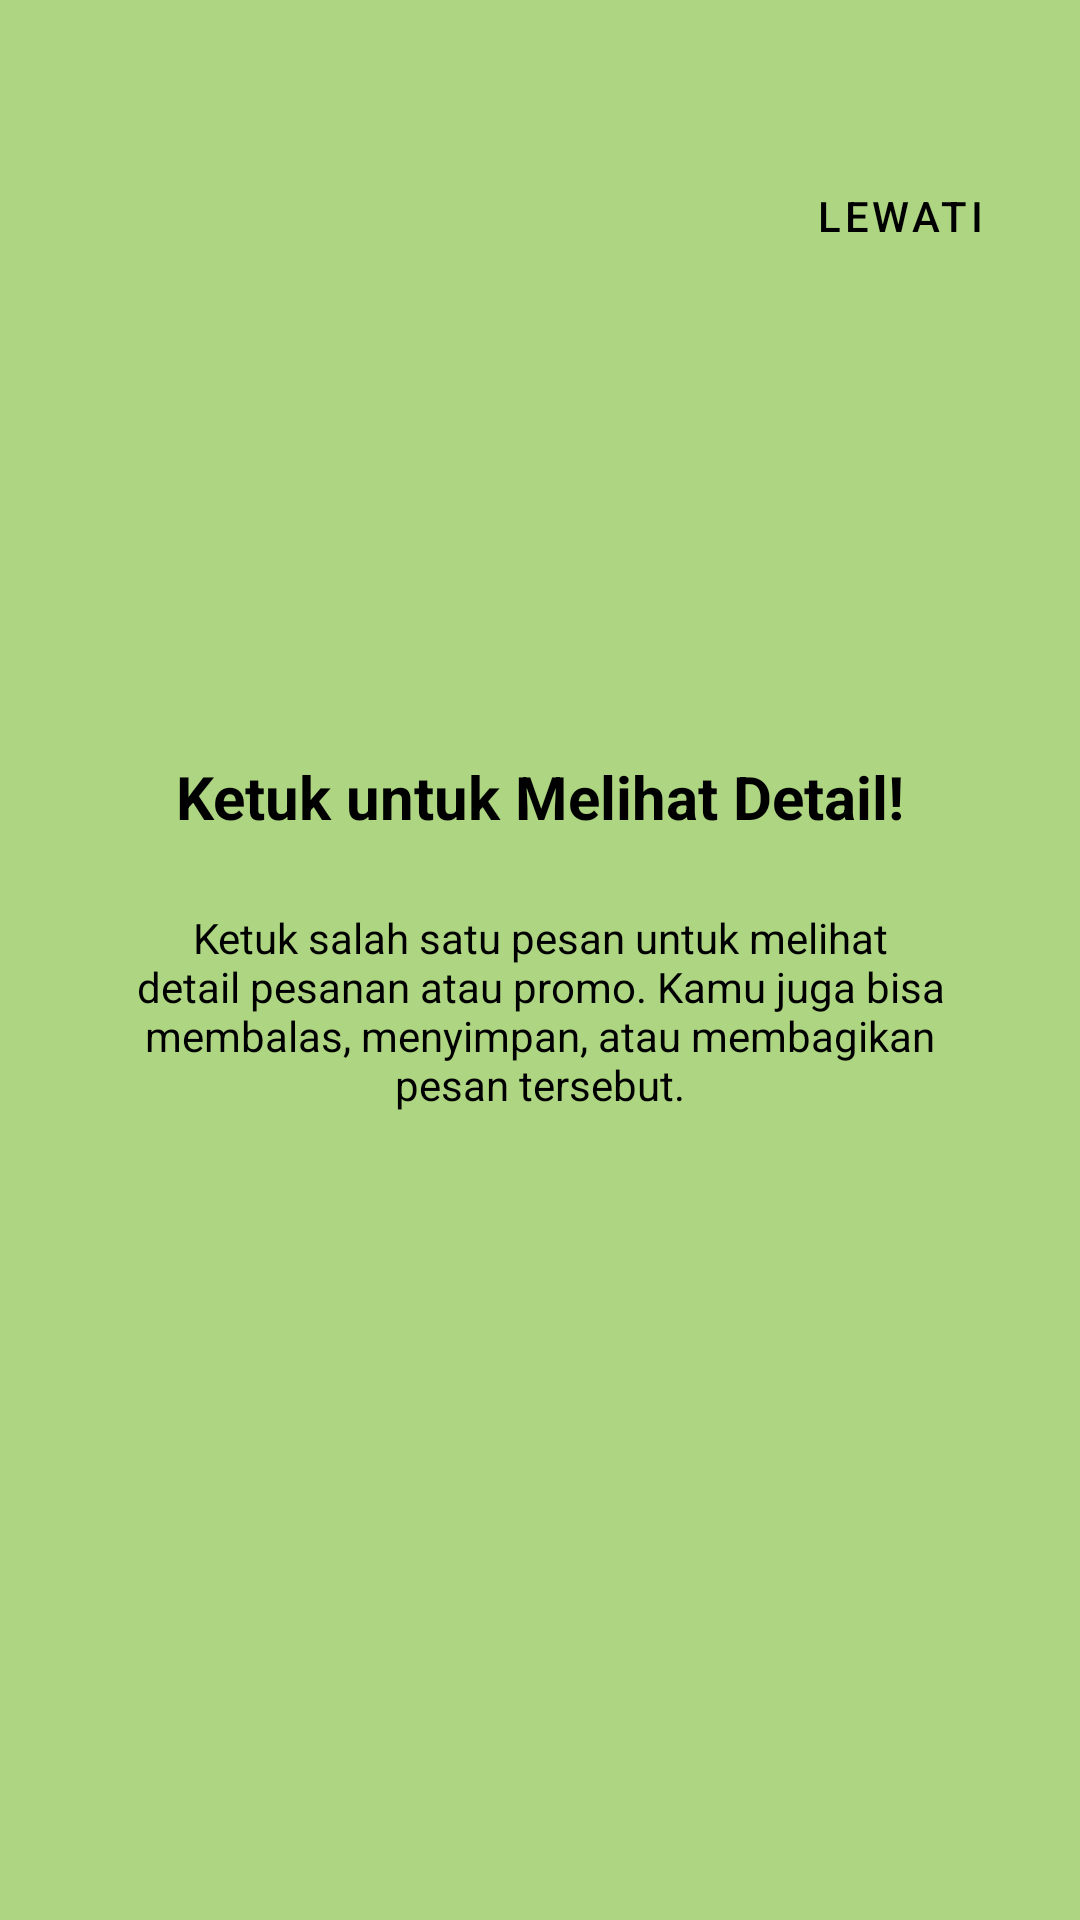

This screen was rendered from an Android layout file. Write that file and the resources it references.
<!-- AndroidManifest.xml: application theme Theme.Zakaria_3TIA -->
<!-- res/layout/fragment_tutorial2.xml -->
<?xml version="1.0" encoding="utf-8"?>
<androidx.constraintlayout.widget.ConstraintLayout xmlns:android="http://schemas.android.com/apk/res/android"
    xmlns:app="http://schemas.android.com/apk/res-auto"
    xmlns:tools="http://schemas.android.com/tools"
    android:layout_width="match_parent"
    android:layout_height="match_parent"
    android:background="@color/tutorial_green"
    tools:context=".Message.tutorial.Tutorial2Fragment">

    <com.google.android.material.button.MaterialButton
        android:id="@+id/btnLewati"
        style="@style/Widget.MaterialComponents.Button.TextButton"
        android:layout_width="wrap_content"
        android:layout_height="wrap_content"
        android:layout_marginTop="48dp"
        android:layout_marginEnd="16dp"
        android:text="Lewati"
        android:textColor="@color/black"
        app:layout_constraintEnd_toEndOf="parent"
        app:layout_constraintTop_toTopOf="parent" />

    <ImageView
        android:id="@+id/imgLogo"
        android:layout_width="100dp"
        android:layout_height="100dp"
        android:layout_marginTop="120dp"
        android:contentDescription="Logo kopi"
        android:src="@drawable/ic_coffee"
        app:layout_constraintEnd_toEndOf="parent"
        app:layout_constraintStart_toStartOf="parent"
        app:layout_constraintTop_toTopOf="parent" />

    <TextView
        android:id="@+id/tvTitle"
        android:layout_width="0dp"
        android:layout_height="wrap_content"
        android:layout_marginTop="32dp"
        android:gravity="center"
        android:text="Ketuk untuk Melihat Detail!"
        android:textColor="@color/black"
        android:textSize="20sp"
        android:textStyle="bold"
        app:layout_constraintEnd_toEndOf="parent"
        app:layout_constraintStart_toStartOf="parent"
        app:layout_constraintTop_toBottomOf="@+id/imgLogo" />

    <TextView
        android:id="@+id/tvDesc"
        android:layout_width="0dp"
        android:layout_height="wrap_content"
        android:layout_marginHorizontal="32dp"
        android:layout_marginTop="24dp"
        android:gravity="center"
        android:text="Ketuk salah satu pesan untuk melihat detail pesanan atau promo. Kamu juga bisa membalas, menyimpan, atau membagikan pesan tersebut."
        android:textColor="@color/black"
        app:layout_constraintEnd_toEndOf="parent"
        app:layout_constraintStart_toStartOf="parent"
        app:layout_constraintTop_toBottomOf="@+id/tvTitle" />

</androidx.constraintlayout.widget.ConstraintLayout>
<!-- resources referenced by this layout -->
<resources>
  <color name="black">#FF000000</color>
  <color name="tutorial_green">#AED581</color>
  <style name="Theme.Zakaria_3TIA" parent="Base.Theme.Zakaria_3TIA" />
  <style name="Base.Theme.Zakaria_3TIA" parent="Theme.Material3.DayNight.NoActionBar">
          
          
      </style>
</resources>
